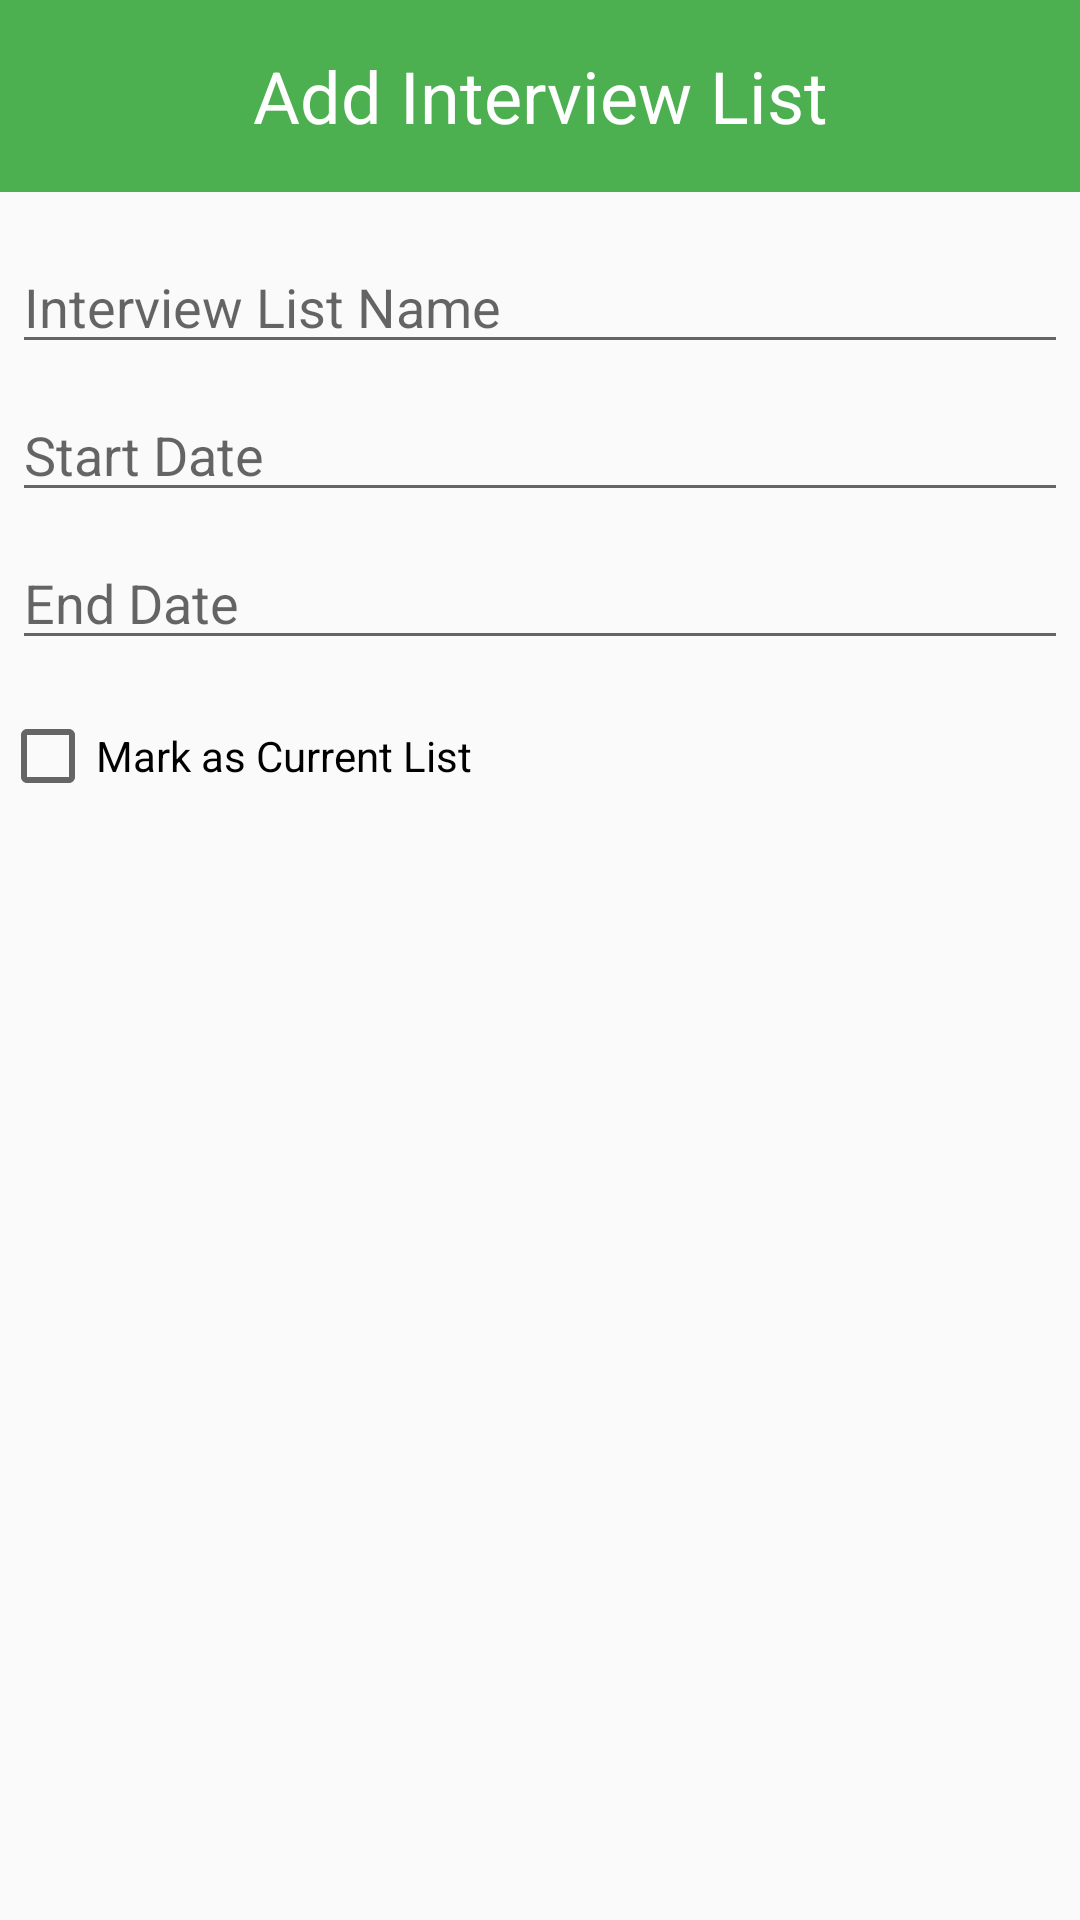

The Android layout XML behind this screen, and the referenced resources:
<!-- AndroidManifest.xml: application theme AppTheme -->
<!-- res/layout/dialog_add_interview_list.xml -->
<?xml version="1.0" encoding="utf-8"?>
<LinearLayout xmlns:android="http://schemas.android.com/apk/res/android"
    android:orientation="vertical"
    android:layout_width="wrap_content"
    android:layout_height="wrap_content">

    <TextView
        android:id="@+id/int_list_dialog_header"
        android:layout_width="match_parent"
        android:layout_height="64dp"
        android:gravity="center_horizontal|center_vertical"
        android:background="@color/colorPrimary"
        android:text="@string/add_int_list"
        android:textColor="@color/colorTextLight"
        android:textSize="24sp"/>
    <TextView
        android:id="@+id/int_list_id"
        android:layout_width="wrap_content"
        android:layout_height="wrap_content"
        android:visibility="gone"/>
    <EditText
        android:id="@+id/int_list_name"
        android:inputType="textCapWords"
        android:layout_width="match_parent"
        android:layout_height="wrap_content"
        android:layout_marginTop="16dp"
        android:layout_marginLeft="4dp"
        android:layout_marginRight="4dp"
        android:layout_marginBottom="4dp"
        android:hint="@string/int_list_name" />
    <EditText
        android:id="@+id/int_list_start_date"
        android:inputType="text"
        android:layout_width="match_parent"
        android:layout_height="wrap_content"
        android:layout_marginTop="4dp"
        android:layout_marginLeft="4dp"
        android:layout_marginRight="4dp"
        android:layout_marginBottom="4dp"
        android:hint="@string/int_list_start_date" />
    <EditText
        android:id="@+id/int_list_end_date"
        android:inputType="textEmailAddress"
        android:layout_width="match_parent"
        android:layout_height="wrap_content"
        android:layout_marginTop="4dp"
        android:layout_marginLeft="4dp"
        android:layout_marginRight="4dp"
        android:layout_marginBottom="16dp"
        android:fontFamily="sans-serif"
        android:hint="@string/int_list_end_date" />
    <CheckBox
        android:id="@+id/int_list_is_current"
        android:layout_width="match_parent"
        android:layout_height="wrap_content"
        android:checkMark="@null"
        android:text="@string/int_list_is_current"/>
</LinearLayout>
<!-- resources referenced by this layout -->
<resources>
  <color name="colorPrimary">#4CAF50</color>
  <color name="colorTextLight">#FFF</color>
  <string name="add_int_list">Add Interview List</string>
  <string name="int_list_end_date">End Date</string>
  <string name="int_list_is_current">Mark as Current List</string>
  <string name="int_list_name">Interview List Name</string>
  <string name="int_list_start_date">Start Date</string>
  <style name="AppTheme" parent="Theme.AppCompat.Light.NoActionBar">
          
          <item name="colorPrimary">@color/colorPrimary</item>
          <item name="colorPrimaryDark">@color/colorPrimaryDark</item>
          <item name="colorAccent">@color/colorAccent</item>
          <item name="android:colorForeground">@color/foreground_material_light</item>
      </style>
  <color name="colorPrimaryDark">#388E3C</color>
  <color name="colorAccent">#69F0AE</color>
  <color name="foreground_material_light">#020202</color>
</resources>
